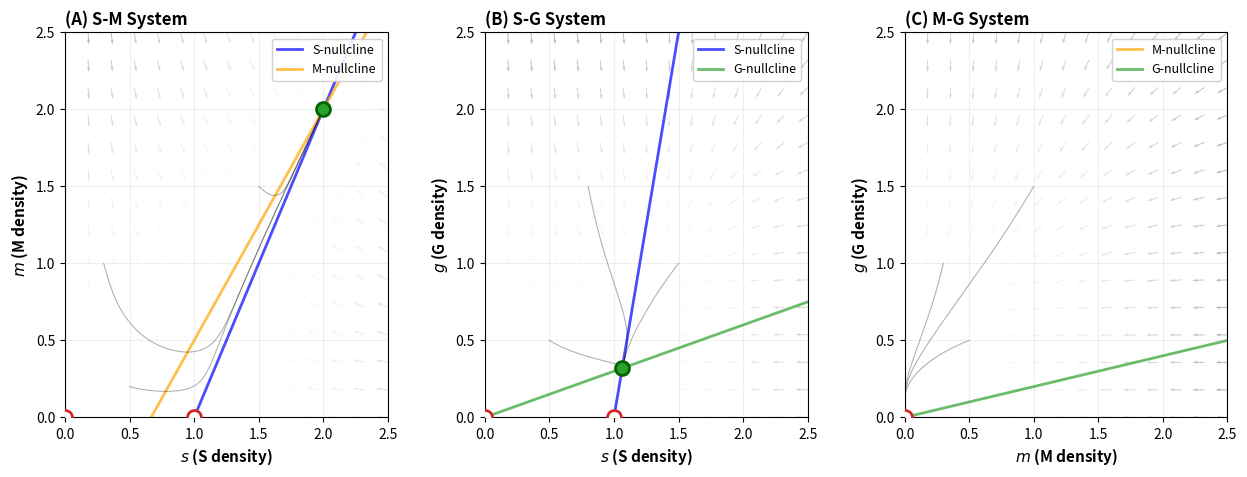

Source code (Python): (Note: this script raises an exception after producing the figure.)
#!/usr/bin/env python3
# -*- coding: utf-8 -*-
"""
Complete Analysis for Publication
三物种交叉喂养系统的完整分析

生成所有论文需要的图片：
1. Section 1: 成对相互作用 (S-M, S-G, M-G)
2. Section 2: 三物种系统分析

Author: Jian Wang
Date: January 2026
"""

import numpy as np
import matplotlib.pyplot as plt
from matplotlib.gridspec import GridSpec
from scipy.integrate import solve_ivp
from scipy.optimize import fsolve
import seaborn as sns

# Publication settings
plt.rcParams['font.size'] = 10
plt.rcParams['axes.labelsize'] = 11
plt.rcParams['axes.titlesize'] = 12
plt.rcParams['legend.fontsize'] = 9
plt.rcParams['figure.dpi'] = 300

# Color palette
COLORS = {
    'S': '#1f77b4',  # blue
    'M': '#ff7f0e',  # orange
    'G': '#2ca02c',  # green
    'stable': '#2ca02c',
    'unstable': '#d62728'
}


# ============================================================================
# SECTION 1.1: S-M SYSTEM
# ============================================================================

class SMSystem:
    """S-M two-species system"""

    def __init__(self, r_S=1.0, r_M=0.8, sigma_SM=0.5, sigma_MS=1.5):
        self.r_S = r_S
        self.r_M = r_M
        self.sigma_SM = sigma_SM
        self.sigma_MS = sigma_MS

    def equations(self, t, y):
        s, m = np.maximum(y, 0)
        ds = self.r_S * s * (1 + self.sigma_SM * m - s)
        dm = self.r_M * m * (-1 + self.sigma_MS * s - m)
        return [ds, dm]

    def equilibria(self):
        """Return all equilibria"""
        eq = {}
        eq['E1'] = (0, 0)
        eq['E2'] = (1, 0)

        # Coexistence
        denom = 1 - self.sigma_MS * self.sigma_SM
        if abs(denom) > 1e-10:
            s_star = (1 - self.sigma_SM) / denom
            m_star = (self.sigma_MS - 1) / denom
            eq['E3'] = (s_star, m_star)

        return eq

    def jacobian(self, s, m):
        J = np.array([
            [self.r_S * (1 + self.sigma_SM * m - 2*s), self.r_S * s * self.sigma_SM],
            [self.r_M * m * self.sigma_MS, self.r_M * (-1 + self.sigma_MS * s - 2*m)]
        ])
        return J

    def is_stable(self, s, m):
        J = self.jacobian(s, m)
        eigs = np.linalg.eigvals(J)
        return np.all(np.real(eigs) < 0)


# ============================================================================
# SECTION 1.2: S-G SYSTEM
# ============================================================================

class SGSystem:
    """S-G two-species system with net interaction parameters"""

    def __init__(self, r_S=1.0, r_G=0.9, a=0.2, c=0.3, d=0.0):
        self.r_S = r_S
        self.r_G = r_G
        self.a = a  # G -> S net effect
        self.c = c  # S -> G net effect
        self.d = d  # 2ω - 1

    def equations(self, t, y):
        s, g = np.maximum(y, 0)
        ds = self.r_S * s * (1 + self.a * g - s)
        dg = self.r_G * g * (self.d + self.c * s - g)
        return [ds, dg]

    def equilibria(self):
        eq = {}
        eq['E1'] = (0, 0)
        eq['E2'] = (1, 0)

        # G-only (if d > 0)
        if self.d > 0:
            eq['E3_G'] = (0, self.d)

        # Coexistence
        denom = 1 - self.a * self.c
        if abs(denom) > 1e-10:
            g_star = (self.d + self.c) / denom
            s_star = (1 + self.a * self.d) / denom
            eq['E4_SG'] = (s_star, g_star)

        return eq

    def jacobian(self, s, g):
        J = np.array([
            [self.r_S * (1 + self.a * g - 2*s), self.r_S * s * self.a],
            [self.r_G * g * self.c, self.r_G * (self.d + self.c * s - 2*g)]
        ])
        return J

    def is_stable(self, s, g):
        J = self.jacobian(s, g)
        eigs = np.linalg.eigvals(J)
        return np.all(np.real(eigs) < 0)


# ============================================================================
# SECTION 1.3: M-G SYSTEM
# ============================================================================

class MGSystem:
    """M-G two-species system"""

    def __init__(self, r_M=0.8, r_G=0.9, b=0.3, e=0.2, d=0.0):
        self.r_M = r_M
        self.r_G = r_G
        self.b = b  # G -> M net effect
        self.e = e  # M -> G net effect
        self.d = d  # 2ω - 1

    def equations(self, t, y):
        m, g = np.maximum(y, 0)
        dm = self.r_M * m * (-1 + self.b * g - m)
        dg = self.r_G * g * (self.d + self.e * m - g)
        return [dm, dg]

    def equilibria(self):
        eq = {}
        eq['E1'] = (0, 0)

        # M cannot exist alone (base rate = -1)
        # G-only (if d > 0)
        if self.d > 0:
            eq['E2_G'] = (0, self.d)

        # Coexistence (if M can survive with G's help)
        denom = 1 - self.b * self.e
        if abs(denom) > 1e-10:
            m_star = (self.b * self.d - 1) / denom
            g_star = (self.d + self.e) / denom
            eq['E3_MG'] = (m_star, g_star)

        return eq

    def jacobian(self, m, g):
        J = np.array([
            [self.r_M * (-1 + self.b * g - 2*m), self.r_M * m * self.b],
            [self.r_G * g * self.e, self.r_G * (self.d + self.e * m - 2*g)]
        ])
        return J

    def is_stable(self, m, g):
        J = self.jacobian(m, g)
        eigs = np.linalg.eigvals(J)
        return np.all(np.real(eigs) < 0)


# ============================================================================
# SECTION 2: THREE-SPECIES SYSTEM
# ============================================================================

class ThreeSpeciesSystem:
    """Complete three-species system"""

    def __init__(self, r_S=1.0, r_M=0.8, r_G=0.9,
                 sigma_SM=0.5, sigma_MS=1.5,
                 a=0.2, b=0.3, c=0.3, d=0.0, e=0.2):
        self.r_S = r_S
        self.r_M = r_M
        self.r_G = r_G
        self.sigma_SM = sigma_SM
        self.sigma_MS = sigma_MS
        self.a = a
        self.b = b
        self.c = c
        self.d = d
        self.e = e

    def equations(self, t, y):
        s, m, g = np.maximum(y, 0)

        ds = self.r_S * s * (1 + self.sigma_SM * m + self.a * g - s)
        dm = self.r_M * m * (-1 + self.sigma_MS * s + self.b * g - m)
        dg = self.r_G * g * (self.d + self.c * s + self.e * m - g)

        return [ds, dm, dg]

    def find_interior_equilibrium(self):
        """Find three-species coexistence equilibrium numerically"""
        def system(X):
            s, m, g = X
            return [
                1 + self.sigma_SM * m + self.a * g - s,
                -1 + self.sigma_MS * s + self.b * g - m,
                self.d + self.c * s + self.e * m - g
            ]

        # Try multiple initial guesses
        for guess in [[0.5, 0.5, 0.5], [1.0, 1.0, 1.0], [0.8, 0.8, 0.8]]:
            try:
                sol = fsolve(system, guess)
                if np.all(sol > 0) and np.linalg.norm(system(sol)) < 1e-6:
                    return sol
            except:
                continue

        return None

    def G_invasion_rate_SM(self):
        """Compute G's invasion rate at S-M equilibrium"""
        # S-M equilibrium
        denom = 1 - self.sigma_MS * self.sigma_SM
        s_SM = (1 - self.sigma_SM) / denom
        m_SM = (self.sigma_MS - 1) / denom

        # G's growth rate at (s_SM, m_SM, 0)
        invasion_rate = self.d + self.c * s_SM + self.e * m_SM

        return invasion_rate, s_SM, m_SM

    def jacobian(self, s, m, g):
        J = np.array([
            [self.r_S * (1 + self.sigma_SM*m + self.a*g - 2*s),
             self.r_S * s * self.sigma_SM,
             self.r_S * s * self.a],
            [self.r_M * m * self.sigma_MS,
             self.r_M * (-1 + self.sigma_MS*s + self.b*g - 2*m),
             self.r_M * m * self.b],
            [self.r_G * g * self.c,
             self.r_G * g * self.e,
             self.r_G * (self.d + self.c*s + self.e*m - 2*g)]
        ])
        return J


# ============================================================================
# PLOTTING FUNCTIONS
# ============================================================================

def plot_pairwise_systems():
    """Generate Figure 1: All pairwise interactions"""

    fig = plt.figure(figsize=(15, 5))
    gs = GridSpec(1, 3, figure=fig, wspace=0.3)

    # ========================================================================
    # Panel A: S-M System
    # ========================================================================
    ax1 = fig.add_subplot(gs[0, 0])

    sm_system = SMSystem(sigma_SM=0.5, sigma_MS=1.5)
    eq_sm = sm_system.equilibria()

    # Phase portrait
    s_range = np.linspace(0, 2.5, 300)
    m_range = np.linspace(0, 2.5, 300)

    # S-nullcline: s = 1 + σ_SM·m
    s_nullcline = 1 + sm_system.sigma_SM * m_range
    # M-nullcline: m = σ_MS·s - 1
    m_nullcline = sm_system.sigma_MS * s_range - 1

    ax1.plot(s_nullcline, m_range, 'b-', linewidth=2, label='S-nullcline', alpha=0.7)
    ax1.plot(s_range, m_nullcline, 'orange', linewidth=2, label='M-nullcline', alpha=0.7)

    # Vector field
    s_grid = np.linspace(0, 2.5, 15)
    m_grid = np.linspace(0, 2.5, 15)
    S, M = np.meshgrid(s_grid, m_grid)
    dS = np.zeros_like(S)
    dM = np.zeros_like(M)

    for i in range(S.shape[0]):
        for j in range(S.shape[1]):
            deriv = sm_system.equations(0, [S[i,j], M[i,j]])
            dS[i,j] = deriv[0]
            dM[i,j] = deriv[1]

    speed = np.sqrt(dS**2 + dM**2)
    speed[speed == 0] = 1
    ax1.quiver(S, M, dS/speed, dM/speed, speed,
               cmap='Greys', alpha=0.3, width=0.003)

    # Equilibria
    for name, (s, m) in eq_sm.items():
        if 0 <= s <= 2.5 and 0 <= m <= 2.5:
            stable = sm_system.is_stable(s, m)
            if stable:
                ax1.plot(s, m, 'o', color=COLORS['stable'],
                        markersize=10, markeredgewidth=2,
                        markeredgecolor='darkgreen', zorder=10)
            else:
                ax1.plot(s, m, 'o', color='white',
                        markersize=10, markeredgewidth=2,
                        markeredgecolor=COLORS['unstable'], zorder=10)

    # Trajectories
    for ic in [[0.5, 0.2], [1.5, 1.5], [0.3, 1.0]]:
        sol = solve_ivp(sm_system.equations, [0, 50], ic,
                       dense_output=True, method='RK45')
        t_eval = np.linspace(0, 50, 500)
        traj = sol.sol(t_eval)
        ax1.plot(traj[0], traj[1], 'k-', alpha=0.3, linewidth=0.8)

    ax1.set_xlabel('$s$ (S density)', fontweight='bold')
    ax1.set_ylabel('$m$ (M density)', fontweight='bold')
    ax1.set_title('(A) S-M System', fontweight='bold', loc='left')
    ax1.set_xlim(0, 2.5)
    ax1.set_ylim(0, 2.5)
    ax1.grid(True, alpha=0.2)
    ax1.legend(loc='upper right', framealpha=0.9)

    # ========================================================================
    # Panel B: S-G System
    # ========================================================================
    ax2 = fig.add_subplot(gs[0, 1])

    sg_system = SGSystem(a=0.2, c=0.3, d=0.0)
    eq_sg = sg_system.equilibria()

    # Nullclines
    s_nullcline_sg = 1 + sg_system.a * m_range
    g_nullcline_sg = (sg_system.d + sg_system.c * s_range)

    ax2.plot(s_nullcline_sg, m_range, 'b-', linewidth=2, label='S-nullcline', alpha=0.7)
    ax2.plot(s_range, g_nullcline_sg, color=COLORS['G'], linewidth=2,
            label='G-nullcline', alpha=0.7)

    # Vector field
    G_grid = np.linspace(0, 2.5, 15)
    S_grid, G_grid_mesh = np.meshgrid(s_grid, G_grid)
    dS_sg = np.zeros_like(S_grid)
    dG_sg = np.zeros_like(G_grid_mesh)

    for i in range(S_grid.shape[0]):
        for j in range(S_grid.shape[1]):
            deriv = sg_system.equations(0, [S_grid[i,j], G_grid_mesh[i,j]])
            dS_sg[i,j] = deriv[0]
            dG_sg[i,j] = deriv[1]

    speed_sg = np.sqrt(dS_sg**2 + dG_sg**2)
    speed_sg[speed_sg == 0] = 1
    ax2.quiver(S_grid, G_grid_mesh, dS_sg/speed_sg, dG_sg/speed_sg, speed_sg,
               cmap='Greys', alpha=0.3, width=0.003)

    # Equilibria
    for name, point in eq_sg.items():
        if len(point) == 2:
            s, g = point
            if 0 <= s <= 2.5 and 0 <= g <= 2.5:
                stable = sg_system.is_stable(s, g)
                if stable:
                    ax2.plot(s, g, 'o', color=COLORS['stable'],
                            markersize=10, markeredgewidth=2,
                            markeredgecolor='darkgreen', zorder=10)
                else:
                    ax2.plot(s, g, 'o', color='white',
                            markersize=10, markeredgewidth=2,
                            markeredgecolor=COLORS['unstable'], zorder=10)

    # Trajectories
    for ic in [[0.5, 0.5], [1.5, 1.0], [0.8, 1.5]]:
        sol = solve_ivp(sg_system.equations, [0, 50], ic,
                       dense_output=True, method='RK45')
        t_eval = np.linspace(0, 50, 500)
        traj = sol.sol(t_eval)
        ax2.plot(traj[0], traj[1], 'k-', alpha=0.3, linewidth=0.8)

    ax2.set_xlabel('$s$ (S density)', fontweight='bold')
    ax2.set_ylabel('$g$ (G density)', fontweight='bold')
    ax2.set_title('(B) S-G System', fontweight='bold', loc='left')
    ax2.set_xlim(0, 2.5)
    ax2.set_ylim(0, 2.5)
    ax2.grid(True, alpha=0.2)
    ax2.legend(loc='upper right', framealpha=0.9)

    # ========================================================================
    # Panel C: M-G System
    # ========================================================================
    ax3 = fig.add_subplot(gs[0, 2])

    mg_system = MGSystem(b=0.3, e=0.2, d=0.0)
    eq_mg = mg_system.equilibria()

    # Nullclines
    m_nullcline_mg = mg_system.b * m_range - 1
    g_nullcline_mg = mg_system.d + mg_system.e * s_range

    ax3.plot(m_nullcline_mg, m_range, color='orange', linewidth=2,
            label='M-nullcline', alpha=0.7)
    ax3.plot(s_range, g_nullcline_mg, color=COLORS['G'], linewidth=2,
            label='G-nullcline', alpha=0.7)

    # Vector field
    M_grid = np.linspace(0, 2.5, 15)
    M_grid_mesh, G_grid_mesh = np.meshgrid(M_grid, G_grid)
    dM_mg = np.zeros_like(M_grid_mesh)
    dG_mg = np.zeros_like(G_grid_mesh)

    for i in range(M_grid_mesh.shape[0]):
        for j in range(M_grid_mesh.shape[1]):
            deriv = mg_system.equations(0, [M_grid_mesh[i,j], G_grid_mesh[i,j]])
            dM_mg[i,j] = deriv[0]
            dG_mg[i,j] = deriv[1]

    speed_mg = np.sqrt(dM_mg**2 + dG_mg**2)
    speed_mg[speed_mg == 0] = 1
    ax3.quiver(M_grid_mesh, G_grid_mesh, dM_mg/speed_mg, dG_mg/speed_mg, speed_mg,
               cmap='Greys', alpha=0.3, width=0.003)

    # Equilibria
    for name, point in eq_mg.items():
        if len(point) == 2:
            m, g = point
            if 0 <= m <= 2.5 and 0 <= g <= 2.5:
                stable = mg_system.is_stable(m, g)
                if stable:
                    ax3.plot(m, g, 'o', color=COLORS['stable'],
                            markersize=10, markeredgewidth=2,
                            markeredgecolor='darkgreen', zorder=10)
                else:
                    ax3.plot(m, g, 'o', color='white',
                            markersize=10, markeredgewidth=2,
                            markeredgecolor=COLORS['unstable'], zorder=10)

    # Trajectories
    for ic in [[0.5, 0.5], [1.0, 1.5], [0.3, 1.0]]:
        sol = solve_ivp(mg_system.equations, [0, 50], ic,
                       dense_output=True, method='RK45')
        t_eval = np.linspace(0, 50, 500)
        traj = sol.sol(t_eval)
        ax3.plot(traj[0], traj[1], 'k-', alpha=0.3, linewidth=0.8)

    ax3.set_xlabel('$m$ (M density)', fontweight='bold')
    ax3.set_ylabel('$g$ (G density)', fontweight='bold')
    ax3.set_title('(C) M-G System', fontweight='bold', loc='left')
    ax3.set_xlim(0, 2.5)
    ax3.set_ylim(0, 2.5)
    ax3.grid(True, alpha=0.2)
    ax3.legend(loc='upper right', framealpha=0.9)

    plt.savefig('figures/Figure1_pairwise_systems.png',
                dpi=300, bbox_inches='tight')
    print("✓ Figure 1 saved: figures/Figure1_pairwise_systems.png")

    return fig


def plot_G_invasion_analysis():
    """Generate Figure 2: G invasion of S-M consortia"""

    fig, axes = plt.subplots(2, 2, figsize=(12, 10))

    # Fixed parameters
    sigma_SM = 0.5
    sigma_MS = 1.5

    # S-M equilibrium
    denom = 1 - sigma_MS * sigma_SM
    s_SM = (1 - sigma_SM) / denom
    m_SM = (sigma_MS - 1) / denom

    # ========================================================================
    # Panel A: G invasion rate as function of ω
    # ========================================================================
    ax1 = axes[0, 0]

    omega_range = np.linspace(0, 1, 200)
    invasion_rates = []

    # Example parameters
    sigma_GS, sigma_GM = 0.4, 0.4
    alpha_GS, alpha_GM = 0.3, 0.3

    for omega in omega_range:
        c = (1 - omega) * sigma_GS - omega * alpha_GS
        e = omega * sigma_GM - (1 - omega) * alpha_GM
        d = 2 * omega - 1

        invasion_rate = d + c * s_SM + e * m_SM
        invasion_rates.append(invasion_rate)

    invasion_rates = np.array(invasion_rates)

    # Plot invasion rate
    ax1.plot(omega_range, invasion_rates, 'g-', linewidth=2.5)
    ax1.axhline(0, color='k', linestyle='--', linewidth=1.5, alpha=0.5)
    ax1.fill_between(omega_range, 0, invasion_rates,
                     where=invasion_rates>0, alpha=0.3, color='lightgreen',
                     label='G can invade')
    ax1.fill_between(omega_range, invasion_rates, 0,
                     where=invasion_rates<0, alpha=0.3, color='lightcoral',
                     label='G excluded')

    # Find critical omega
    zero_crossings = np.where(np.diff(np.sign(invasion_rates)))[0]
    if len(zero_crossings) > 0:
        omega_crit = omega_range[zero_crossings[0]]
        ax1.axvline(omega_crit, color='red', linestyle='--', linewidth=2,
                   label=f'$\\omega_{{crit}}$ = {omega_crit:.3f}')

    ax1.set_xlabel('$\\omega$ (pathway parameter)', fontweight='bold')
    ax1.set_ylabel('G invasion rate', fontweight='bold')
    ax1.set_title('(A) G Invasion Rate vs $\\omega$', fontweight='bold', loc='left')
    ax1.legend(framealpha=0.9)
    ax1.grid(True, alpha=0.3)

    # ========================================================================
    # Panel B: Parameter components
    # ========================================================================
    ax2 = axes[0, 1]

    d_vals = 2 * omega_range - 1
    c_vals = (1 - omega_range) * sigma_GS - omega_range * alpha_GS
    e_vals = omega_range * sigma_GM - (1 - omega_range) * alpha_GM

    ax2.plot(omega_range, d_vals, 'b-', linewidth=2, label='$d = 2\\omega - 1$')
    ax2.plot(omega_range, c_vals * s_SM, 'r-', linewidth=2, label='$c \\cdot s^*_{SM}$')
    ax2.plot(omega_range, e_vals * m_SM, 'g-', linewidth=2, label='$e \\cdot m^*_{SM}$')
    ax2.plot(omega_range, invasion_rates, 'k--', linewidth=2.5,
            label='Total = $d + cs^* + em^*$')

    ax2.axhline(0, color='k', linestyle=':', linewidth=1, alpha=0.5)
    ax2.set_xlabel('$\\omega$', fontweight='bold')
    ax2.set_ylabel('Parameter values', fontweight='bold')
    ax2.set_title('(B) Components of Invasion Rate', fontweight='bold', loc='left')
    ax2.legend(framealpha=0.9)
    ax2.grid(True, alpha=0.3)

    # ========================================================================
    # Panel C: 2D parameter space (ω, σ_MS)
    # ========================================================================
    ax3 = axes[1, 0]

    omega_2d = np.linspace(0, 1, 100)
    sigma_MS_2d = np.linspace(1.0, 2.5, 100)

    Omega, Sigma_MS = np.meshgrid(omega_2d, sigma_MS_2d)
    InvasionRate = np.zeros_like(Omega)

    for i in range(len(sigma_MS_2d)):
        for j in range(len(omega_2d)):
            omega_val = omega_2d[j]
            sigma_MS_val = sigma_MS_2d[i]

            # Compute S-M equilibrium
            denom_temp = 1 - sigma_MS_val * sigma_SM
            s_SM_temp = (1 - sigma_SM) / denom_temp
            m_SM_temp = (sigma_MS_val - 1) / denom_temp

            # Compute invasion rate
            c_temp = (1 - omega_val) * sigma_GS - omega_val * alpha_GS
            e_temp = omega_val * sigma_GM - (1 - omega_val) * alpha_GM
            d_temp = 2 * omega_val - 1

            InvasionRate[i, j] = d_temp + c_temp * s_SM_temp + e_temp * m_SM_temp

    # Contour plot
    levels = [-0.5, -0.25, 0, 0.25, 0.5, 0.75, 1.0]
    cs = ax3.contourf(Omega, Sigma_MS, InvasionRate, levels=levels,
                     cmap='RdYlGn', alpha=0.7)
    ct = ax3.contour(Omega, Sigma_MS, InvasionRate, levels=[0],
                    colors='red', linewidths=2.5)

    plt.colorbar(cs, ax=ax3, label='Invasion rate')
    ax3.clabel(ct, inline=True, fontsize=9, fmt='%0.2f')

    ax3.set_xlabel('$\\omega$', fontweight='bold')
    ax3.set_ylabel('$\\sigma_{MS}$', fontweight='bold')
    ax3.set_title('(C) Parameter Space: G Invasion', fontweight='bold', loc='left')

    # ========================================================================
    # Panel D: Time series showing invasion
    # ========================================================================
    ax4 = axes[1, 1]

    # Simulate with ω where G can invade
    omega_invade = 0.6
    c_inv = (1 - omega_invade) * sigma_GS - omega_invade * alpha_GS
    e_inv = omega_invade * sigma_GM - (1 - omega_invade) * alpha_GM
    d_inv = 2 * omega_invade - 1

    system = ThreeSpeciesSystem(sigma_SM=sigma_SM, sigma_MS=sigma_MS,
                                a=0.2, b=0.3, c=c_inv, d=d_inv, e=e_inv)

    # Start near S-M equilibrium, small G perturbation
    y0 = [s_SM, m_SM, 0.01]
    sol = solve_ivp(system.equations, [0, 100], y0,
                   dense_output=True, method='RK45')
    t_eval = np.linspace(0, 100, 1000)
    traj = sol.sol(t_eval)

    ax4.plot(t_eval, traj[0], color=COLORS['S'], linewidth=2, label='S')
    ax4.plot(t_eval, traj[1], color=COLORS['M'], linewidth=2, label='M')
    ax4.plot(t_eval, traj[2], color=COLORS['G'], linewidth=2, label='G')

    ax4.set_xlabel('Time', fontweight='bold')
    ax4.set_ylabel('Population density', fontweight='bold')
    ax4.set_title(f'(D) G Invasion Dynamics ($\\omega$ = {omega_invade})',
                 fontweight='bold', loc='left')
    ax4.legend(framealpha=0.9)
    ax4.grid(True, alpha=0.3)

    plt.tight_layout()
    plt.savefig('figures/Figure2_G_invasion.png', dpi=300, bbox_inches='tight')
    print("✓ Figure 2 saved: figures/Figure2_G_invasion.png")

    return fig


def plot_bifurcation_diagram():
    """Generate Figure 3: Complete bifurcation diagram"""

    fig, axes = plt.subplots(2, 2, figsize=(14, 10))

    # Parameters
    sigma_SM = 0.5
    sigma_MS = 1.5
    sigma_GS, sigma_GM = 0.4, 0.4
    alpha_GS, alpha_GM = 0.3, 0.3

    omega_range = np.linspace(0.0, 1.0, 150)

    # Store results
    s_vals, m_vals, g_vals = [], [], []
    stable_vals = []

    for omega in omega_range:
        # Compute parameters
        c = (1 - omega) * sigma_GS - omega * alpha_GS
        e = omega * sigma_GM - (1 - omega) * alpha_GM
        d = 2 * omega - 1
        a = 0.2
        b = 0.3

        system = ThreeSpeciesSystem(sigma_SM=sigma_SM, sigma_MS=sigma_MS,
                                    a=a, b=b, c=c, d=d, e=e)

        # Try to find equilibrium
        eq = system.find_interior_equilibrium()

        if eq is not None and np.all(eq > 0.01):
            s_vals.append(eq[0])
            m_vals.append(eq[1])
            g_vals.append(eq[2])

            # Check stability
            J = system.jacobian(*eq)
            eigs = np.linalg.eigvals(J)
            stable = np.all(np.real(eigs) < 0)
            stable_vals.append(stable)
        else:
            s_vals.append(np.nan)
            m_vals.append(np.nan)
            g_vals.append(np.nan)
            stable_vals.append(False)

    s_vals = np.array(s_vals)
    m_vals = np.array(m_vals)
    g_vals = np.array(g_vals)
    stable_vals = np.array(stable_vals)

    # ========================================================================
    # Panel A: S population
    # ========================================================================
    ax1 = axes[0, 0]

    # Plot stable/unstable branches
    ax1.plot(omega_range[stable_vals], s_vals[stable_vals],
            'o', color=COLORS['S'], markersize=3, label='Stable')
    ax1.plot(omega_range[~stable_vals], s_vals[~stable_vals],
            'x', color=COLORS['S'], markersize=3, alpha=0.3, label='Unstable')

    # S-M equilibrium (no G)
    denom = 1 - sigma_MS * sigma_SM
    s_SM = (1 - sigma_SM) / denom
    ax1.axhline(s_SM, color='gray', linestyle=':', linewidth=1.5,
               label='S-M equilibrium')

    ax1.set_xlabel('$\\omega$', fontweight='bold')
    ax1.set_ylabel('$s^*$ (S density)', fontweight='bold')
    ax1.set_title('(A) S Population at Equilibrium', fontweight='bold', loc='left')
    ax1.legend(framealpha=0.9)
    ax1.grid(True, alpha=0.3)
    ax1.set_ylim(0, 3)

    # ========================================================================
    # Panel B: M population
    # ========================================================================
    ax2 = axes[0, 1]

    ax2.plot(omega_range[stable_vals], m_vals[stable_vals],
            'o', color=COLORS['M'], markersize=3, label='Stable')
    ax2.plot(omega_range[~stable_vals], m_vals[~stable_vals],
            'x', color=COLORS['M'], markersize=3, alpha=0.3, label='Unstable')

    # S-M equilibrium
    m_SM = (sigma_MS - 1) / denom
    ax2.axhline(m_SM, color='gray', linestyle=':', linewidth=1.5,
               label='S-M equilibrium')
    ax2.axhline(0, color='k', linestyle='-', linewidth=1, alpha=0.3)

    ax2.set_xlabel('$\\omega$', fontweight='bold')
    ax2.set_ylabel('$m^*$ (M density)', fontweight='bold')
    ax2.set_title('(B) M Population at Equilibrium', fontweight='bold', loc='left')
    ax2.legend(framealpha=0.9)
    ax2.grid(True, alpha=0.3)
    ax2.set_ylim(0, 3)

    # ========================================================================
    # Panel C: G population
    # ========================================================================
    ax3 = axes[1, 0]

    ax3.plot(omega_range[stable_vals], g_vals[stable_vals],
            'o', color=COLORS['G'], markersize=3, label='Stable')
    ax3.plot(omega_range[~stable_vals], g_vals[~stable_vals],
            'x', color=COLORS['G'], markersize=3, alpha=0.3, label='Unstable')

    ax3.axhline(0, color='gray', linestyle=':', linewidth=1.5,
               label='S-M equilibrium (G=0)')

    ax3.set_xlabel('$\\omega$', fontweight='bold')
    ax3.set_ylabel('$g^*$ (G density)', fontweight='bold')
    ax3.set_title('(C) G Population at Equilibrium', fontweight='bold', loc='left')
    ax3.legend(framealpha=0.9)
    ax3.grid(True, alpha=0.3)
    ax3.set_ylim(-0.2, 3)

    # ========================================================================
    # Panel D: All species together
    # ========================================================================
    ax4 = axes[1, 1]

    ax4.plot(omega_range, s_vals, '-', color=COLORS['S'], linewidth=2,
            alpha=0.7, label='S')
    ax4.plot(omega_range, m_vals, '-', color=COLORS['M'], linewidth=2,
            alpha=0.7, label='M')
    ax4.plot(omega_range, g_vals, '-', color=COLORS['G'], linewidth=2,
            alpha=0.7, label='G')

    # Mark coexistence region
    coexist = np.where(~np.isnan(g_vals) & (g_vals > 0.1))[0]
    if len(coexist) > 0:
        omega_min = omega_range[coexist[0]]
        omega_max = omega_range[coexist[-1]]
        ax4.axvspan(omega_min, omega_max, alpha=0.2, color='gold',
                   label='Three-species coexistence')
        ax4.axvline(omega_min, color='red', linestyle='--', linewidth=1.5,
                   alpha=0.7)
        ax4.axvline(omega_max, color='red', linestyle='--', linewidth=1.5,
                   alpha=0.7)

    ax4.set_xlabel('$\\omega$', fontweight='bold')
    ax4.set_ylabel('Population density', fontweight='bold')
    ax4.set_title('(D) Complete Bifurcation Diagram', fontweight='bold', loc='left')
    ax4.legend(framealpha=0.9)
    ax4.grid(True, alpha=0.3)
    ax4.set_ylim(0, 3)

    plt.tight_layout()
    plt.savefig('figures/Figure3_bifurcation_diagram.png',
                dpi=300, bbox_inches='tight')
    print("✓ Figure 3 saved: figures/Figure3_bifurcation_diagram.png")

    return fig


# ============================================================================
# MAIN EXECUTION
# ============================================================================

def main():
    """Generate all figures for the paper"""

    print("\n" + "="*70)
    print("GENERATING ALL FIGURES FOR PUBLICATION")
    print("="*70 + "\n")

    # Section 1: Pairwise interactions
    print("Section 1: Pairwise interactions...")
    plot_pairwise_systems()

    # Section 2.2: G invasion
    print("\nSection 2.2: G invasion analysis...")
    plot_G_invasion_analysis()

    # Section 2.3: Bifurcation analysis
    print("\nSection 2.3: Bifurcation diagram...")
    plot_bifurcation_diagram()

    print("\n" + "="*70)
    print("✅ ALL FIGURES GENERATED SUCCESSFULLY")
    print("="*70)
    print("\nGenerated files:")
    print("  - figures/Figure1_pairwise_systems.png")
    print("  - figures/Figure2_G_invasion.png")
    print("  - figures/Figure3_bifurcation_diagram.png")
    print("\n" + "="*70)


if __name__ == "__main__":
    main()
